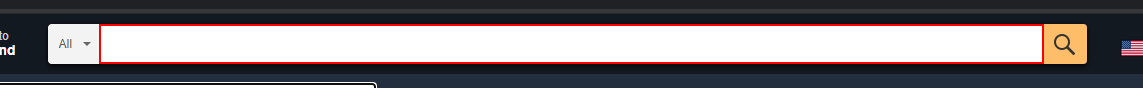
Workflow: BookOrder

Step 1 [then]: type [item.ToString] into the text box

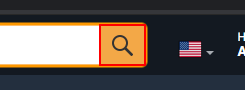
Step 2: click on the text box 'nav-search-submit-button'

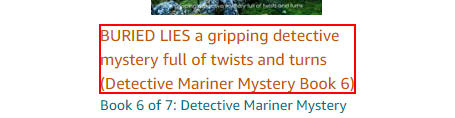
Step 3: click on the element

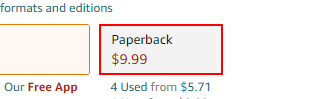
Step 4: click on the link '*Paperback*'

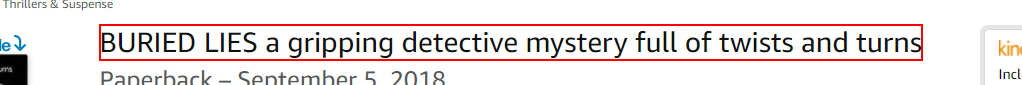
Step 5: get-text from the element

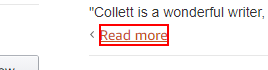
Step 6: click on the element 'Read more'

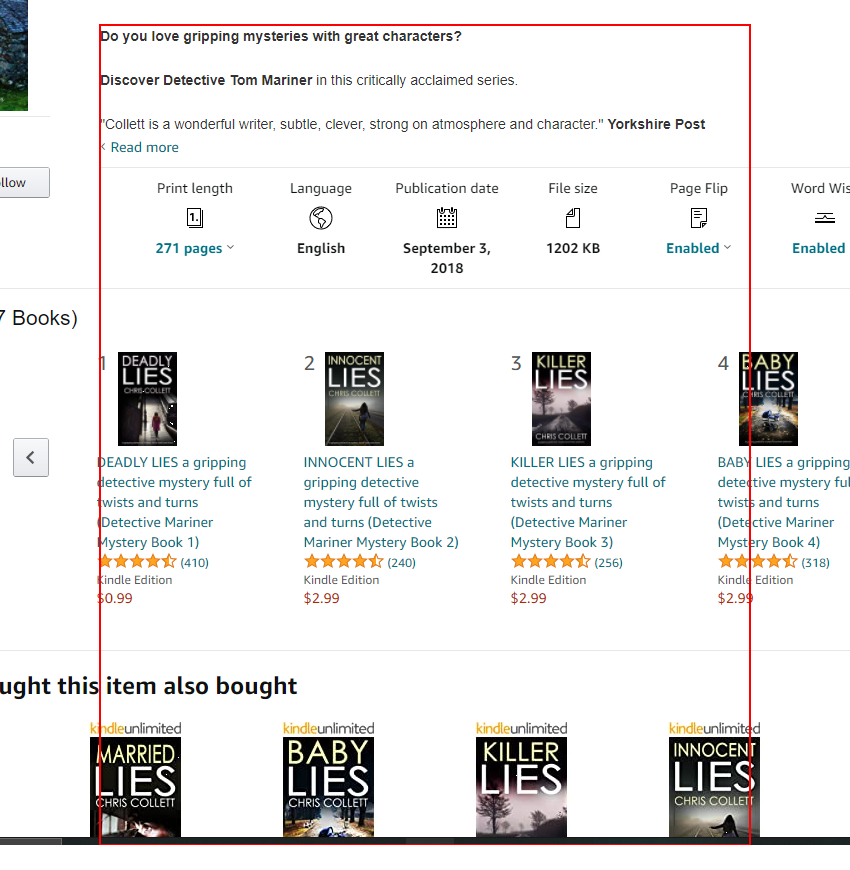
Step 7: get-text from the frame

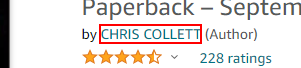
Step 8: get-text from the link

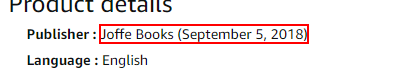
Step 9: get-text from the element

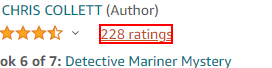
Step 10: get-text from the element '*out of 5'

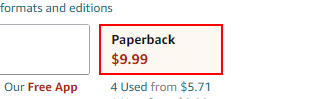
Step 11: click on the link '*Paperback*'

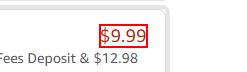
Step 12: find the element 'price'

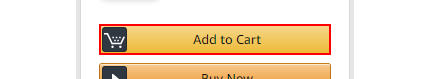
Step 13: click on the text box 'add-to-cart-button'

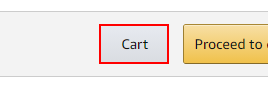
Step 14: click on the link 'hlb-view-cart-announce'

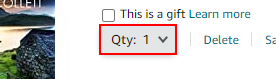
Step 15: click on the element 'Qty:'

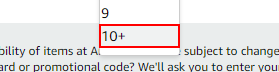
Step 16: click on the link '10+'

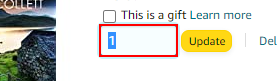
Step 17: type [Quantity_List] into the text box 'quantityBox'

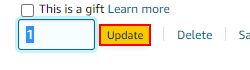
Step 18: click on the link '*Update*'

Step 19: get-text from the element (same screen as step 12)

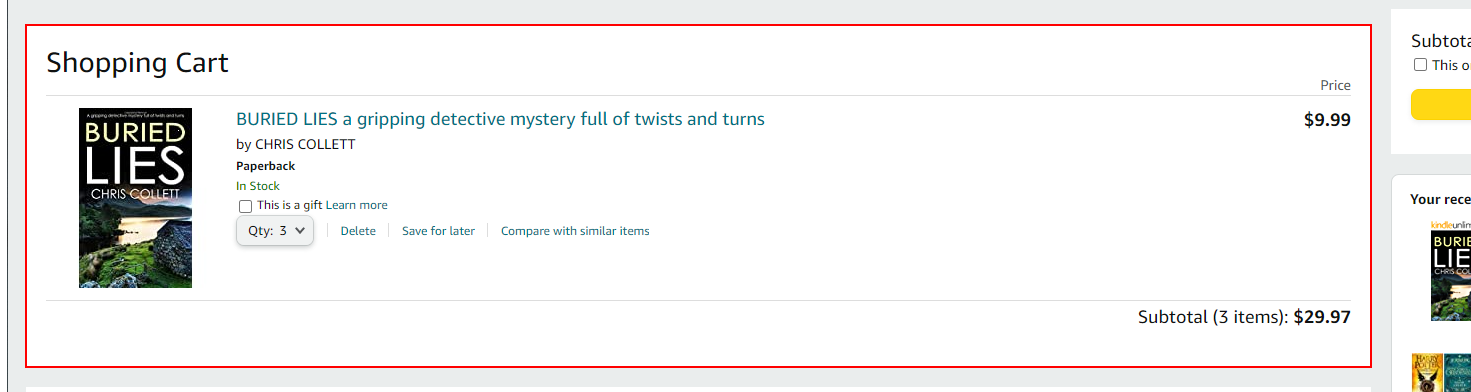
Step 20: screenshot-of of the element 'sc-active-cart'

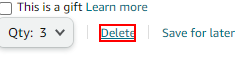
Step 21: click on the text box 'submit.delete*'

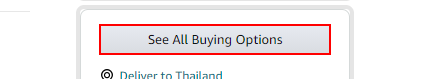
Step 22 [else]: click on the link

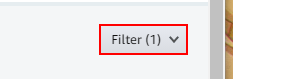
Step 23: click on the element 'aod-filter-string'

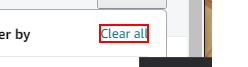
Step 24: click on the link

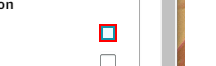
Step 25: click on the text

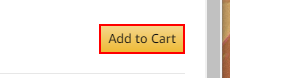
Step 26: click on the text box

Step 27: click on the link 'hlb-view-cart-announce' (same screen as step 14)

Step 28: click on the element 'Qty:' (same screen as step 15)

Step 29: click on the link '10+' (same screen as step 16)

Step 30: type [Quantity_List] into the text box 'quantityBox' (same screen as step 17)

Step 31: click on the link '*Update*' (same screen as step 18)

Step 32: get-text from the element (same screen as step 12)

Step 33: screenshot-of of the element 'sc-active-cart' (same screen as step 20)

Step 34: click on the text box 'submit.delete*' (same screen as step 21)

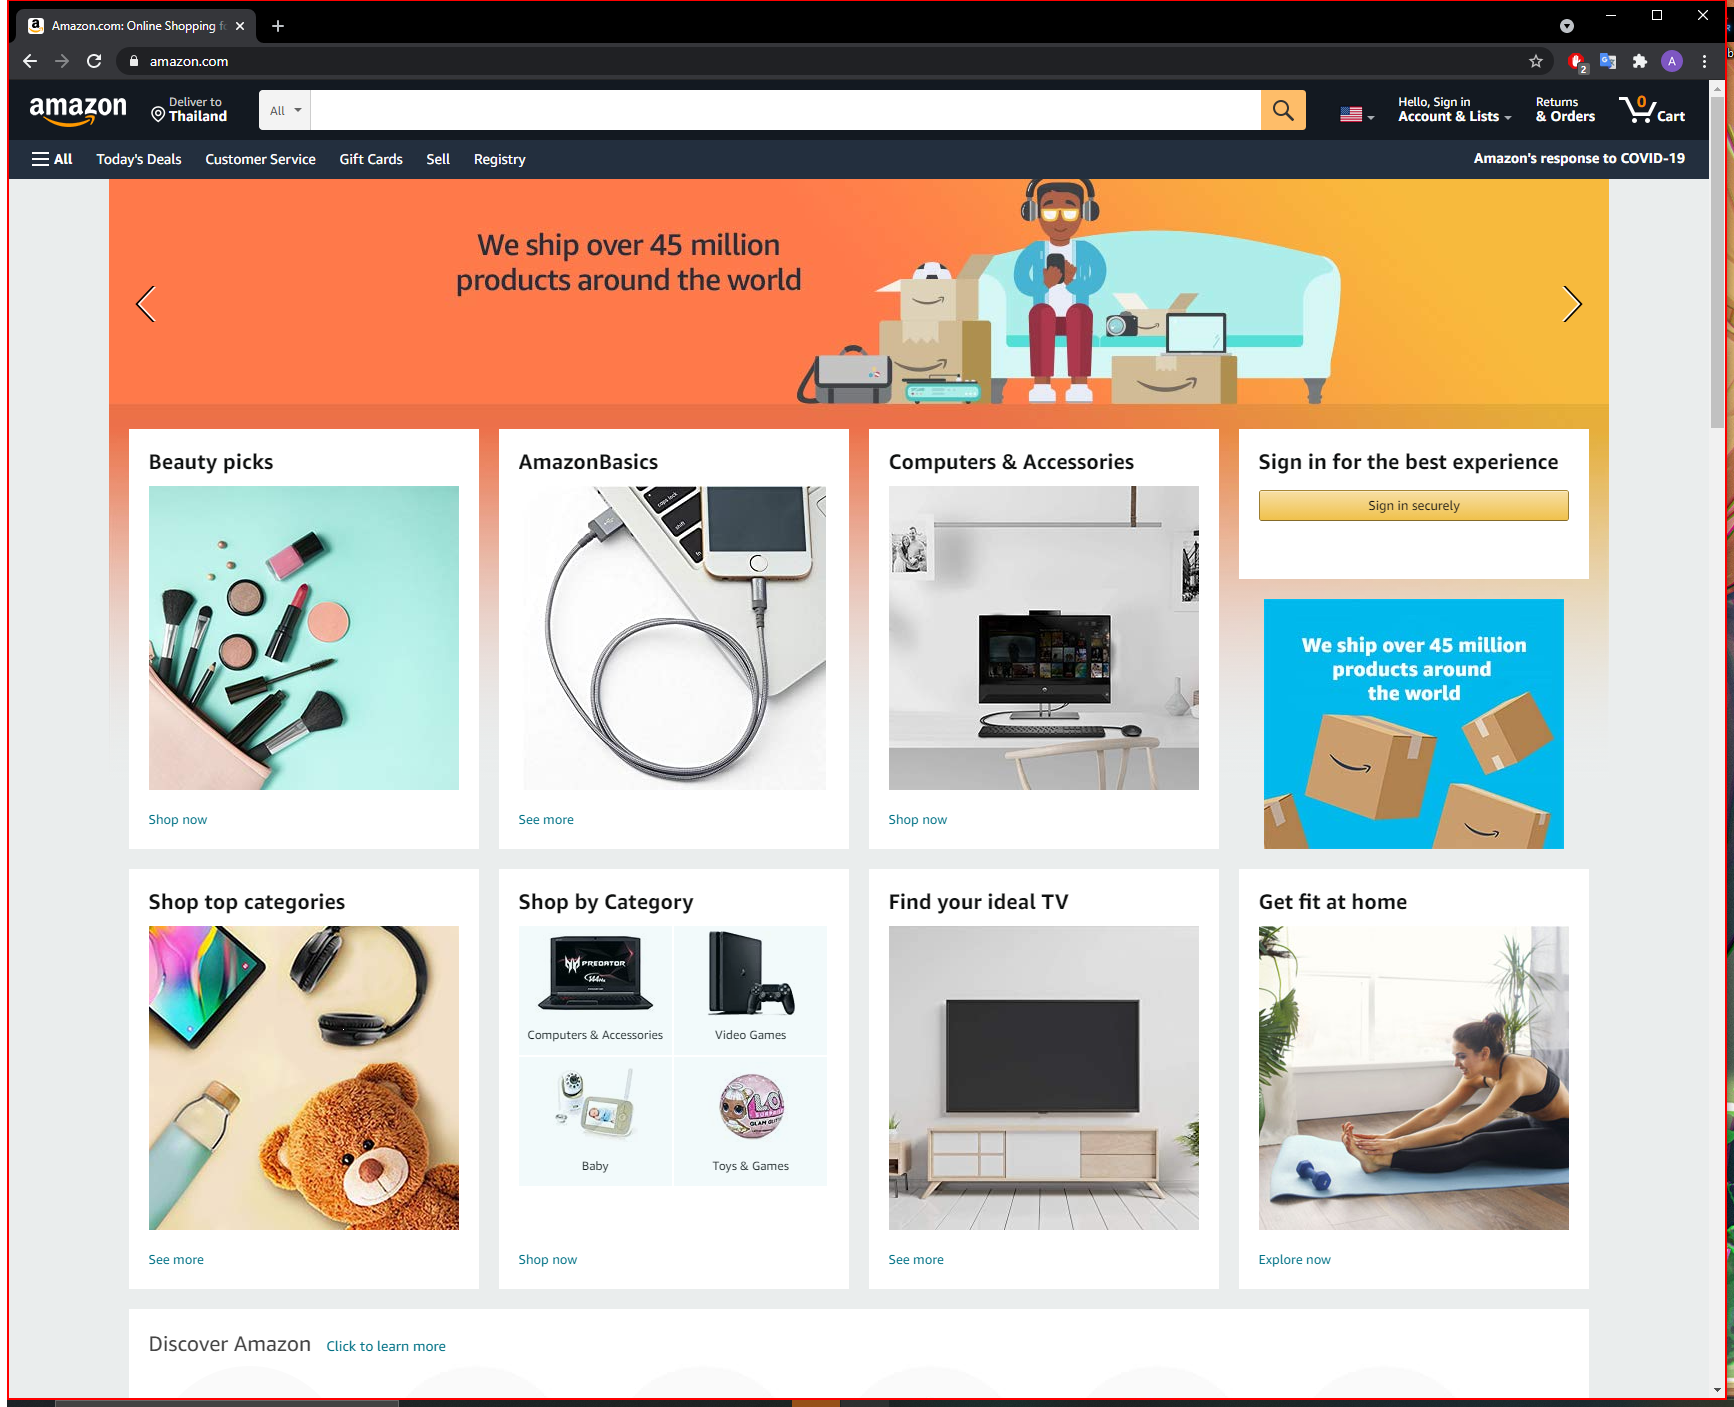
Step 35: Close Application 'Intermediate D3D Window' on the element (chrome.exe)